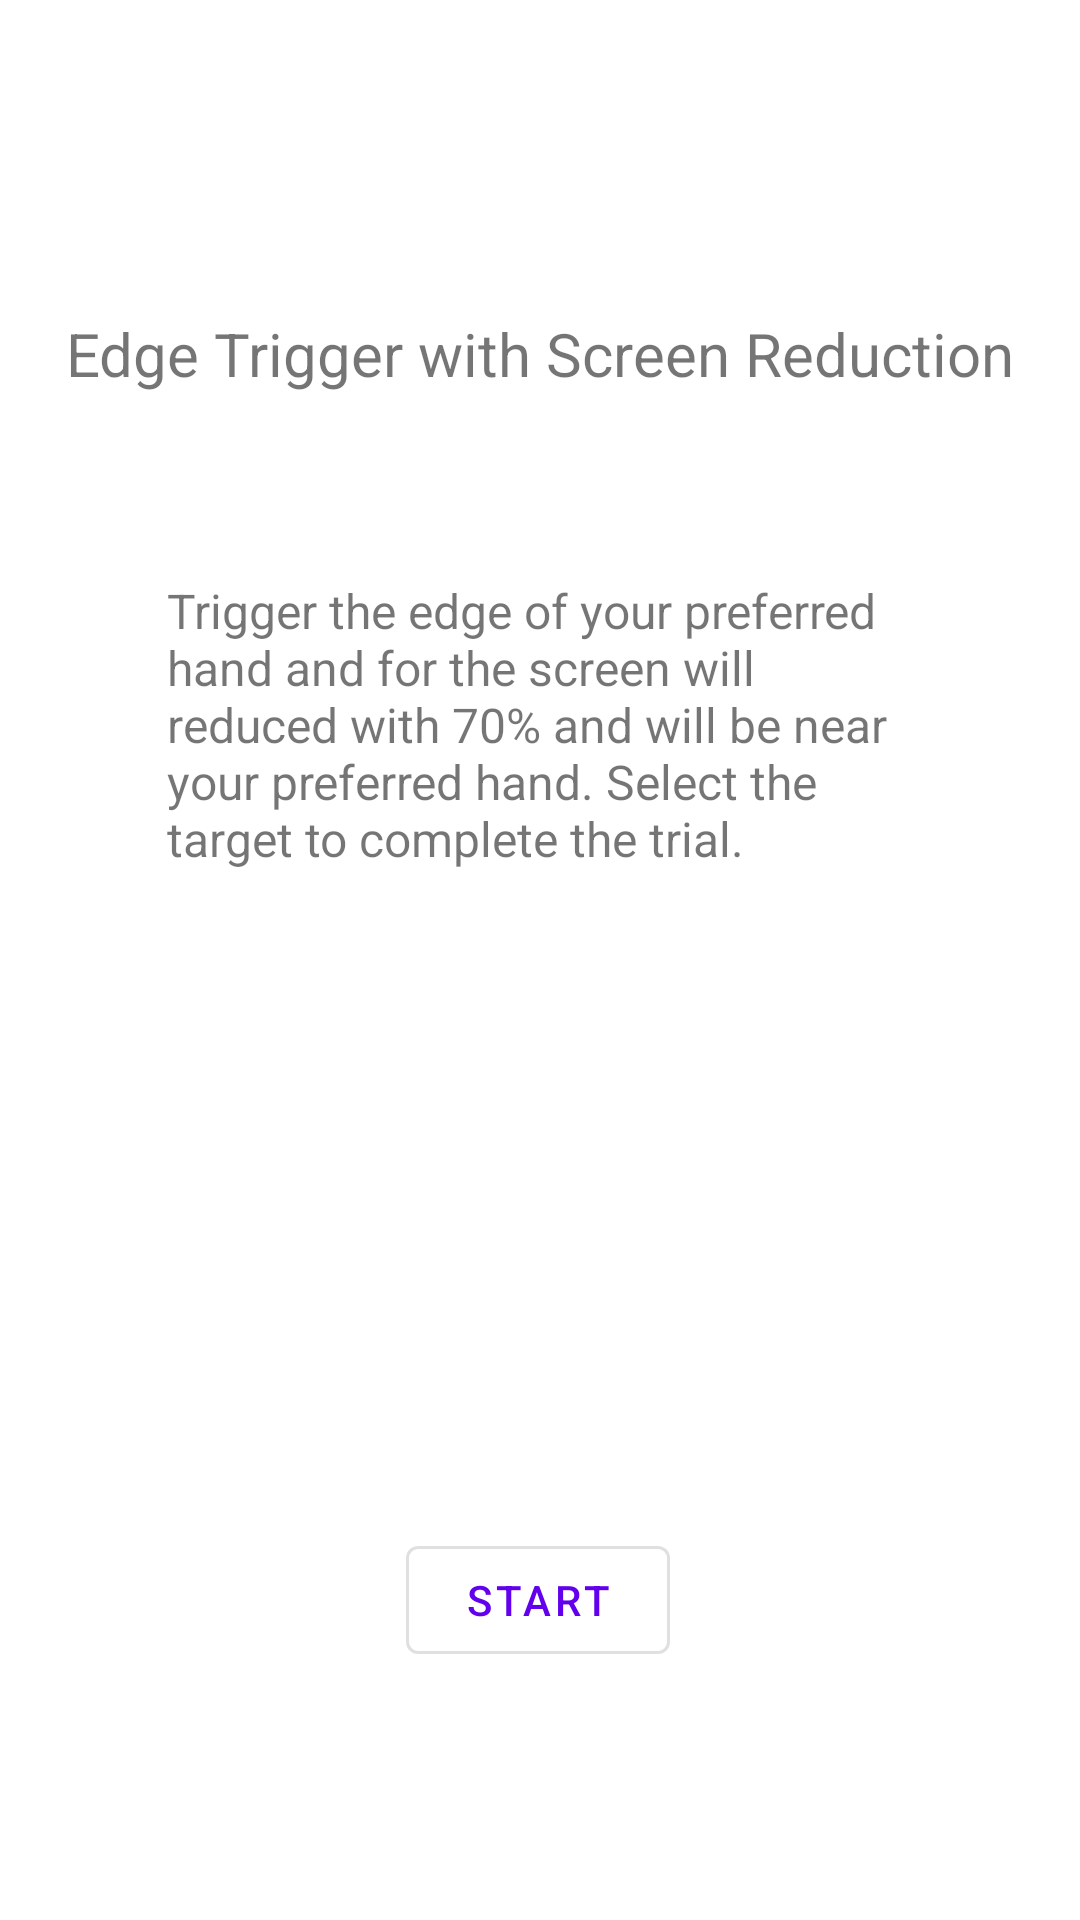

Here is an Android app screen rendered from its layout file. Give the layout XML and the strings, colors and styles it references.
<!-- AndroidManifest.xml: application theme Theme.ThumbsUPApp -->
<!-- res/layout/activity_test4_instruct.xml -->
<?xml version="1.0" encoding="utf-8"?>
<androidx.constraintlayout.widget.ConstraintLayout xmlns:android="http://schemas.android.com/apk/res/android"
    xmlns:app="http://schemas.android.com/apk/res-auto"
    xmlns:tools="http://schemas.android.com/tools"
    android:layout_width="match_parent"
    android:layout_height="match_parent"
    tools:context=".Test4InstructActivity">

    <TextView
        android:id="@+id/textView54"
        android:layout_width="wrap_content"
        android:layout_height="wrap_content"
        android:text="@string/TestLabel4"
        android:textSize="20sp"
        app:layout_constraintBottom_toBottomOf="parent"
        app:layout_constraintEnd_toEndOf="parent"
        app:layout_constraintStart_toStartOf="parent"
        app:layout_constraintTop_toTopOf="parent"
        app:layout_constraintVertical_bias="0.17000002" />

    <TextView
        android:id="@+id/textView44"
        android:layout_width="249dp"
        android:layout_height="155dp"
        android:text="@string/TestInstruct4"
        android:textSize="16sp"
        app:layout_constraintBottom_toBottomOf="parent"
        app:layout_constraintEnd_toEndOf="parent"
        app:layout_constraintStart_toStartOf="parent"
        app:layout_constraintTop_toTopOf="parent"
        app:layout_constraintVertical_bias="0.397" />

    <com.google.android.material.button.MaterialButton
        style="@style/Widget.MaterialComponents.Button.OutlinedButton"
        android:id="@+id/StartBtn3"
        android:layout_width="wrap_content"
        android:layout_height="wrap_content"
        android:layout_marginBottom="52dp"
        android:onClick="StartTest4"
        android:text="START"
        app:layout_constraintBottom_toBottomOf="parent"
        app:layout_constraintEnd_toEndOf="parent"
        app:layout_constraintHorizontal_bias="0.498"
        app:layout_constraintStart_toStartOf="parent"
        app:layout_constraintTop_toBottomOf="@+id/textView44"
        app:layout_constraintVertical_bias="0.84000003" />

</androidx.constraintlayout.widget.ConstraintLayout>
<!-- resources referenced by this layout -->
<resources>
  <string name="TestInstruct4">Trigger the edge of your preferred hand and for the screen will reduced with 70% and will be near your preferred hand. Select the target to complete the trial.</string>
  <string name="TestLabel4">Edge Trigger with Screen Reduction</string>
  <style name="Theme.ThumbsUPApp" parent="Theme.MaterialComponents.DayNight.DarkActionBar">
          
          <item name="colorPrimary">@color/purple_500</item>
          <item name="colorPrimaryVariant">@color/purple_700</item>
          <item name="colorOnPrimary">@color/white</item>
          
          <item name="colorSecondary">@color/teal_200</item>
          <item name="colorSecondaryVariant">@color/teal_700</item>
          <item name="colorOnSecondary">@color/black</item>
          
          <item name="android:statusBarColor" tools:targetApi="l">?attr/colorPrimaryVariant</item>
          
      </style>
  <!-- not gathered from this repository: default colours our renderer supplied (Android Studio template values) -->
  <color name="purple_500">#FF6200EE</color>
  <color name="purple_700">#FF3700B3</color>
  <color name="teal_200">#FF03DAC5</color>
  <color name="teal_700">#FF018786</color>
  <color name="black">#FF000000</color>
  <color name="white">#FFFFFFFF</color>
</resources>
